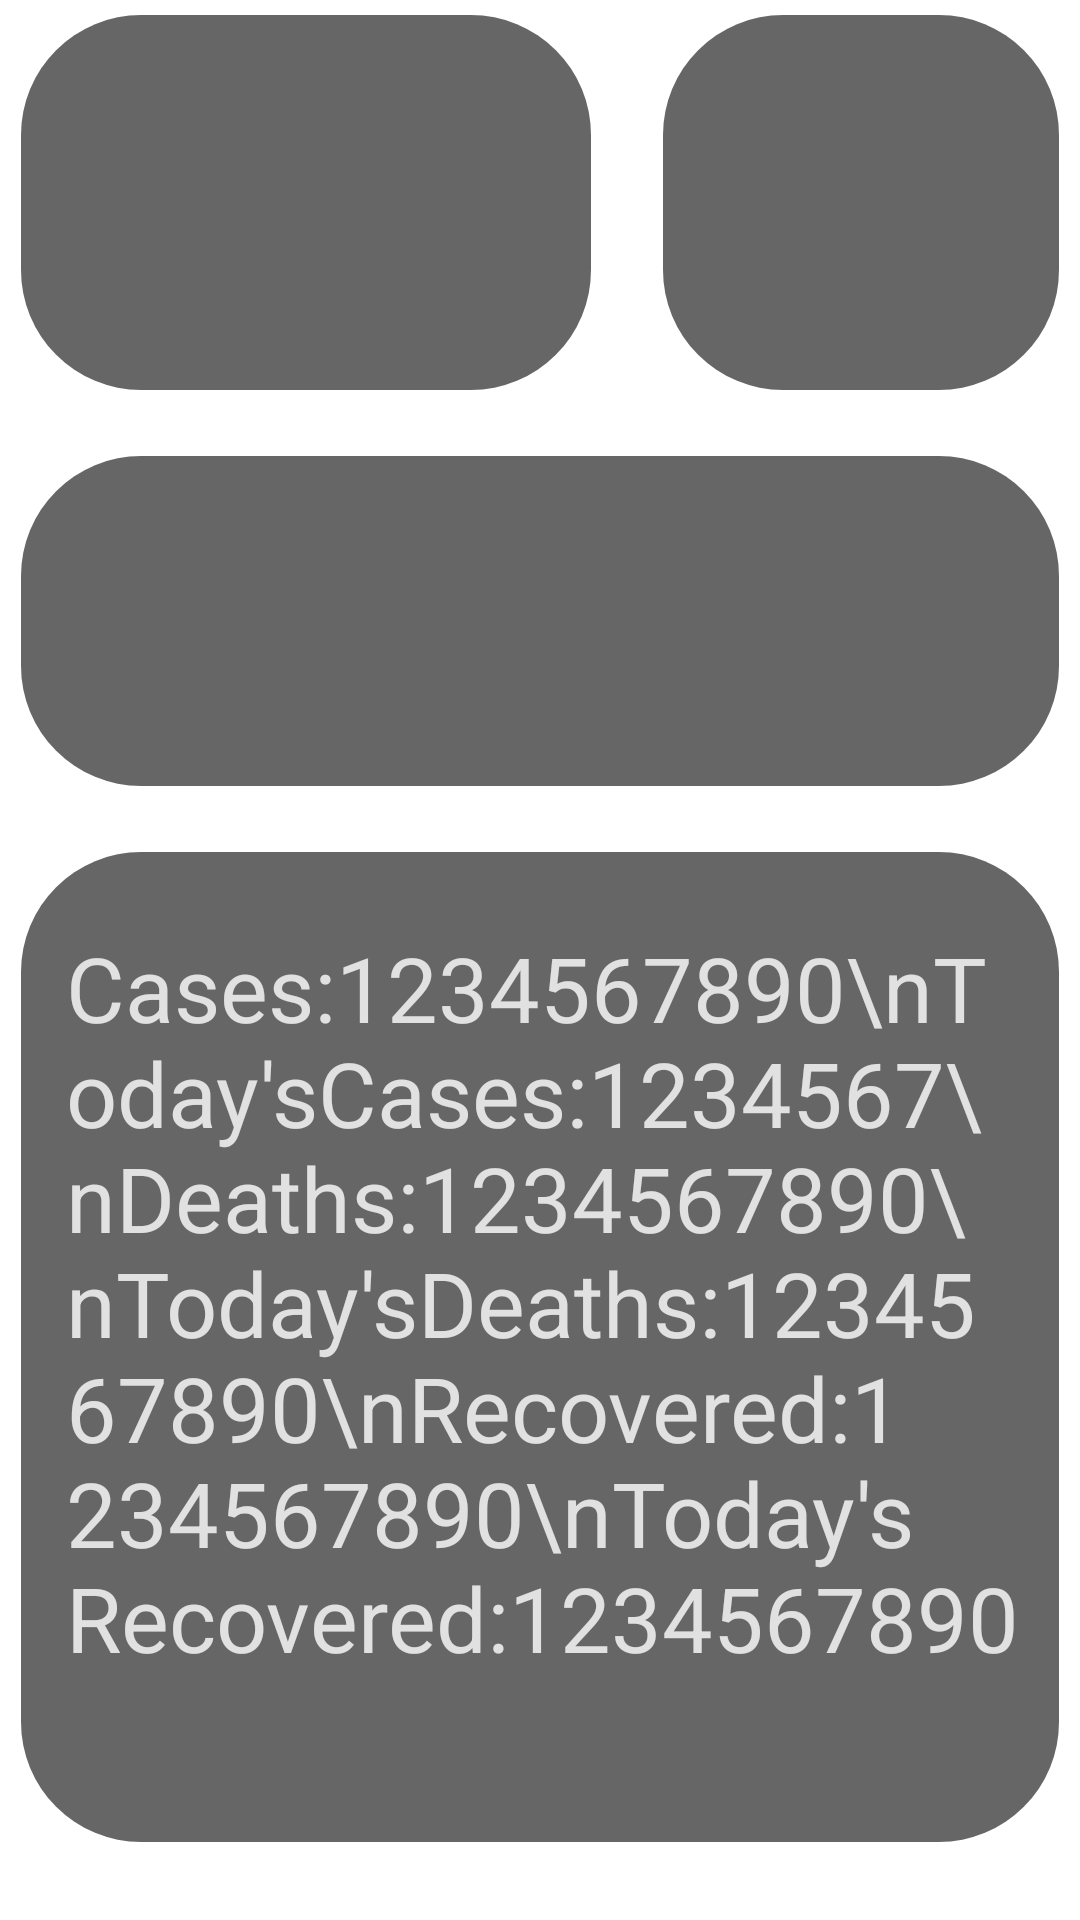

This screen was rendered from an Android layout file. Write that file and the resources it references.
<!-- AndroidManifest.xml: application theme Theme.COVIDDash -->
<!-- res/layout/activity_country_detail.xml -->
<?xml version="1.0" encoding="utf-8"?>
<RelativeLayout xmlns:android="http://schemas.android.com/apk/res/android"
    xmlns:app="http://schemas.android.com/apk/res-auto"
    xmlns:tools="http://schemas.android.com/tools"
    android:layout_width="wrap_content"
    android:layout_height="wrap_content"
    android:background="@drawable/earth"
    android:orientation="vertical"
    tools:context=".country.CountryDetail">

    <TextView
        android:id="@+id/tvCountryName"
        android:layout_width="190dp"
        android:layout_height="125dp"
        android:layout_marginStart="7dp"
        android:layout_marginTop="5dp"
        android:layout_marginEnd="7dp"
        android:layout_marginBottom="7dp"
        android:background="@drawable/rounded_corners"
        android:fontFamily="sans-serif"
        android:textAlignment="center"
        android:textColor="#E1E1E1"
        app:autoSizeTextType="uniform"
        tools:text="USA" />

    <TextView
        android:id="@+id/tvCountryPopulation"
        android:layout_width="190dp"
        android:layout_height="125dp"
        android:layout_alignParentTop="true"
        android:layout_alignParentEnd="true"
        android:layout_marginStart="17dp"
        android:layout_marginTop="5dp"
        android:layout_marginEnd="7dp"
        android:layout_marginBottom="7dp"
        android:layout_toEndOf="@+id/tvCountryName"
        android:background="@drawable/rounded_corners"
        android:fontFamily="sans-serif"
        android:includeFontPadding="true"
        android:paddingTop="25dp"
        android:textAlignment="center"
        android:textColor="#E1E1E1"
        android:textSize="32sp"
        app:autoSizeTextType="none"
        tools:text="Population\n1234567890" />

    <TextView
        android:id="@+id/tvCountryTests"
        android:layout_width="400dp"
        android:layout_height="110dp"
        android:layout_below="@+id/tvCountryName"
        android:layout_alignParentStart="true"
        android:layout_centerHorizontal="true"
        android:layout_marginStart="7dp"
        android:layout_marginTop="15dp"
        android:layout_marginEnd="7dp"
        android:layout_marginBottom="7dp"
        android:background="@drawable/rounded_corners"
        android:fontFamily="sans-serif"
        android:textAlignment="center"
        android:textColor="#E1E1E1"
        app:autoSizeTextType="uniform"
        tools:text="Tests\n1234567890" />

    <TextView
        android:id="@+id/tvCountryCases"
        android:layout_width="500dp"
        android:layout_height="330dp"
        android:layout_below="@+id/tvCountryTests"
        android:layout_alignParentEnd="true"
        android:layout_centerHorizontal="true"
        android:layout_marginStart="7dp"
        android:layout_marginTop="15dp"
        android:layout_marginEnd="7dp"
        android:layout_marginBottom="0dp"
        android:background="@drawable/rounded_corners"
        android:fontFamily="sans-serif"
        android:includeFontPadding="true"
        android:paddingLeft="15dp"
        android:paddingTop="25dp"
        android:text="Cases:1234567890\nToday'sCases:1234567\nDeaths:1234567890\nToday'sDeaths:1234567890\nRecovered:1234567890\nToday's Recovered:1234567890"
        android:textAlignment="viewStart"
        android:textColor="#E1E1E1"
        android:textSize="30sp"
        app:autoSizeTextType="none" />
</RelativeLayout>
<!-- resources referenced by this layout -->
<resources>
  <!-- drawable rounded_corners (drawable) -->
  <shape xmlns:android="http://schemas.android.com/apk/res/android">
      <stroke
          android:width="0dp"
          android:color="#f00" />
  
      <solid android:color="#99000000" />
  
      <corners
          android:radius="5dp"
          android:topRightRadius="40dp"
          android:topLeftRadius="40dp"
          android:bottomRightRadius="40dp"
          android:bottomLeftRadius="40dp" />
  </shape>
  <style name="Theme.COVIDDash" parent="Theme.MaterialComponents.DayNight.DarkActionBar">
          
          <item name="colorPrimary">@color/purple_500</item>
          <item name="colorPrimaryVariant">@color/purple_700</item>
          <item name="colorOnPrimary">@color/white</item>
          
          <item name="colorSecondary">@color/teal_200</item>
          <item name="colorSecondaryVariant">@color/teal_700</item>
          <item name="colorOnSecondary">@color/black</item>
          
          <item name="android:statusBarColor" tools:targetApi="l">?attr/colorPrimaryVariant</item>
          
      </style>
  <color name="purple_500">#FF264653</color>
  <color name="purple_700">#FF2A9D8F</color>
  <color name="white">#FFFFFFFF</color>
  <color name="teal_200">#FF03DAC5</color>
  <color name="teal_700">#FF018786</color>
  <color name="black">#FF000000</color>
</resources>
